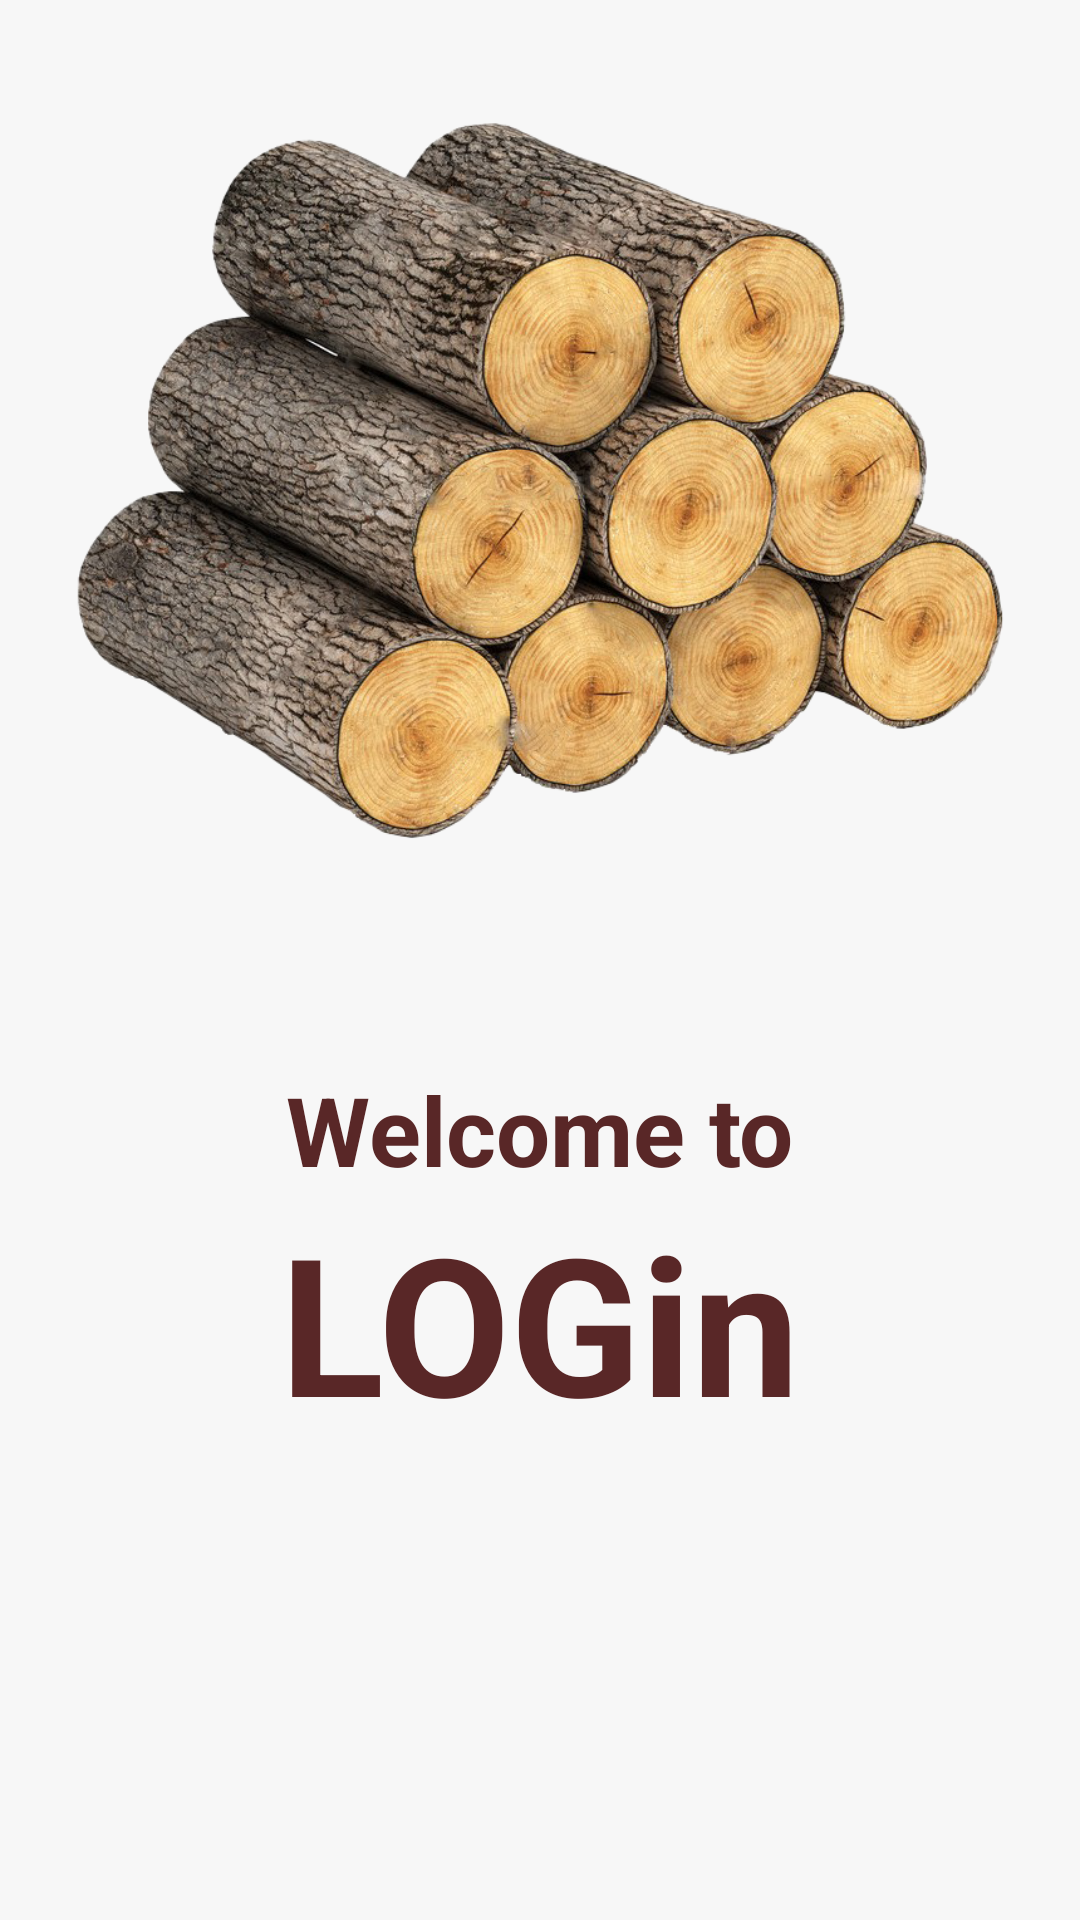

Write the Android layout XML for this screen, with the resource values it uses.
<!-- AndroidManifest.xml: application theme Theme.LOGin -->
<!-- res/layout/activity_splash.xml -->
<?xml version="1.0" encoding="utf-8"?>
<androidx.constraintlayout.widget.ConstraintLayout xmlns:android="http://schemas.android.com/apk/res/android"
    xmlns:app="http://schemas.android.com/apk/res-auto"
    xmlns:tools="http://schemas.android.com/tools"
    android:id="@+id/CL_Splash"
    android:layout_width="match_parent"
    android:layout_height="match_parent"
    android:background="#F7F7F7"
    tools:context=".Splash">

    <androidx.constraintlayout.widget.ConstraintLayout
        android:id="@+id/constraintLayoutLogImage"
        android:layout_width="0dp"
        android:layout_height="0dp"
        app:layout_constraintEnd_toEndOf="parent"
        app:layout_constraintHeight_default="percent"
        app:layout_constraintHeight_percent="0.5"
        app:layout_constraintStart_toStartOf="parent"
        app:layout_constraintTop_toTopOf="parent">

        <ImageView
            android:id="@+id/imgLogs"
            android:layout_width="wrap_content"
            android:layout_height="wrap_content"
            android:contentDescription="@string/logs"
            app:layout_constraintBottom_toBottomOf="parent"
            app:layout_constraintEnd_toEndOf="parent"
            app:layout_constraintStart_toStartOf="parent"
            app:layout_constraintTop_toTopOf="parent"
            app:srcCompat="@drawable/wood_logs" />
    </androidx.constraintlayout.widget.ConstraintLayout>

    <TextView
        android:id="@+id/appName"
        android:layout_width="wrap_content"
        android:layout_height="wrap_content"
        android:text="@string/app_name"
        android:textColor="#592727"
        android:textSize="64sp"
        android:textStyle="bold"
        app:layout_constraintEnd_toEndOf="parent"
        app:layout_constraintStart_toStartOf="parent"
        app:layout_constraintTop_toBottomOf="@+id/welcomeText" />

    <TextView
        android:id="@+id/welcomeText"
        android:layout_width="wrap_content"
        android:layout_height="wrap_content"
        android:layout_marginTop="35dp"
        android:text="@string/welcome_text"
        android:textColor="#592727"
        android:textSize="32sp"
        android:textStyle="bold"
        app:layout_constraintEnd_toEndOf="parent"
        app:layout_constraintStart_toStartOf="parent"
        app:layout_constraintTop_toBottomOf="@+id/constraintLayoutLogImage" />

</androidx.constraintlayout.widget.ConstraintLayout>
<!-- resources referenced by this layout -->
<resources>
  <!-- drawable wood_logs: png bitmap (drawable, 841368 bytes) -->
  <string name="app_name">LOGin</string>
  <string name="logs">Image of logs</string>
  <string name="welcome_text">Welcome to</string>
  <style name="Theme.LOGin" parent="Theme.MaterialComponents.DayNight.NoActionBar">
  
  
  
  
          
          <item name="colorPrimary">@color/purple_500</item>
          <item name="colorPrimaryVariant">@color/purple_700</item>
          <item name="colorOnPrimary">@color/white</item>
          
          <item name="colorSecondary">@color/teal_200</item>
          <item name="colorSecondaryVariant">@color/teal_700</item>
          <item name="colorOnSecondary">@color/black</item>
          
          <item name="android:statusBarColor" tools:targetApi="l">?attr/colorPrimaryVariant</item>
          
      </style>
  <!-- not gathered from this repository: default colours our renderer supplied (Android Studio template values) -->
  <color name="purple_500">#FF6200EE</color>
  <color name="purple_700">#FF3700B3</color>
  <color name="teal_200">#FF03DAC5</color>
  <color name="teal_700">#FF018786</color>
  <color name="black">#FF000000</color>
  <color name="white">#FFFFFFFF</color>
</resources>
